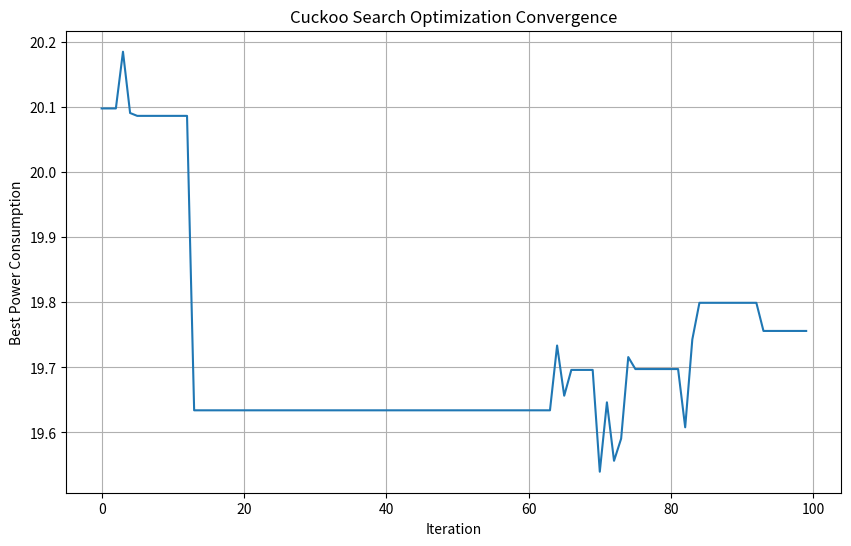
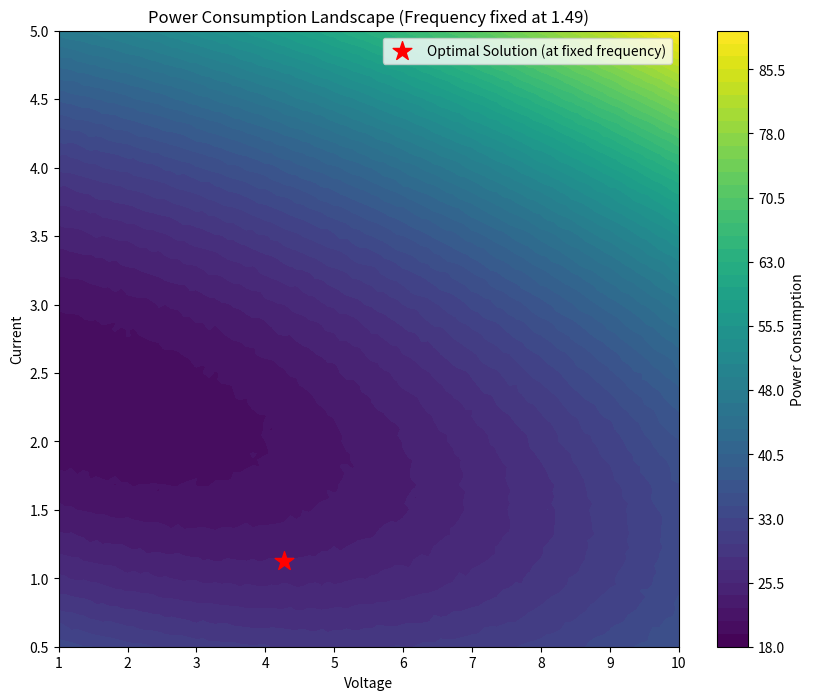

The matplotlib source for these figures, in order:
import numpy as np
import matplotlib.pyplot as plt


def power_consumption(params):
    # params is a numpy array [voltage, current, frequency]
    voltage, current, frequency = params
    
    noise = np.random.normal(0, 0.1)
    
    target_voltage = 5.0
    target_current = 3.0
    target_frequency = 2.0
    return (voltage - target_voltage)**2 + (current - target_current)**2 + (frequency - target_frequency)**2 + voltage * current + frequency * 0.5 + 10 + noise

# Cuckoo Search Optimization Algorithm
def cuckoo_search(objective_func, search_space, num_nests=25, num_iterations=100, pa=0.25, alpha=0.5):
    """
    Cuckoo Search Optimization
    objective_func: The function to minimize
    search_space: A tuple of (min_bound, max_bound) for each parameter
    num_nests: Number of nests (solutions)
    num_iterations: Number of iterations
    pa: Probability of alien egg discovery
    alpha: Step size scaling factor
    """
    num_params = len(search_space)
    min_bounds = np.array([s[0] for s in search_space])
    max_bounds = np.array([s[1] for s in search_space])

    # Initialize nests randomly within the search space
    nests = min_bounds + (max_bounds - min_bounds) * np.random.rand(num_nests, num_params)
    best_nest = nests[0].copy()
    best_fitness = objective_func(best_nest)

    fitness_history = []

    for iter in range(num_iterations):
        
        step_size = alpha * (nests[np.random.randint(num_nests)] - nests[np.random.randint(num_nests)])
        new_nest = nests[np.random.randint(num_nests)] + step_size

        # Apply bounds
        new_nest = np.clip(new_nest, min_bounds, max_bounds)

        # Evaluate the new nest's fitness
        new_fitness = objective_func(new_nest)

        # Choose a random nest to compare with
        j = np.random.randint(num_nests)

        # Replace the random nest if the new nest is better
        if new_fitness < objective_func(nests[j]):
            nests[j] = new_nest
            # Update best nest if necessary
            if new_fitness < best_fitness:
                best_fitness = new_fitness
                best_nest = new_nest.copy()

        # Discover and abandon poor nests
        # Randomly select nests to be abandoned
        abandoned_nests_indices = np.random.rand(num_nests) < pa
        num_abandoned = np.sum(abandoned_nests_indices)

        # Generate new nests for the abandoned ones
        if num_abandoned > 0:
            nests[abandoned_nests_indices] = min_bounds + (max_bounds - min_bounds) * np.random.rand(num_abandoned, num_params)

            # Re-evaluate fitness for potentially new best nest after abandonment
            current_best_fitness = objective_func(best_nest)
            for i in range(num_nests):
                fit = objective_func(nests[i])
                if fit < current_best_fitness:
                    current_best_fitness = fit
                    best_nest = nests[i].copy()
                    best_fitness = current_best_fitness


        fitness_history.append(best_fitness)

        if (iter + 1) % 10 == 0 or iter == 0:
             print(f"Iteration {iter + 1}/{num_iterations} - Best Power Consumption: {best_fitness:.4f}")


    return best_nest, best_fitness, fitness_history

# --- Main Execution ---
if __name__ == "__main__":
    # Define the search space for the parameters (e.g., [min_voltage, max_voltage], [min_current, max_current], [min_frequency, max_frequency])
    search_space = [(1, 10), (0.5, 5), (1, 4)] # Added frequency search space

    # Run the Cuckoo Search Optimization
    optimal_params, min_power, history = cuckoo_search(power_consumption, search_space)

    print("\n--- Optimization Results ---")
    print("Optimal Parameters:", optimal_params)
    print("Minimum Power Consumption:", min_power)

    # --- Visualization ---
    plt.figure(figsize=(10, 6))
    plt.plot(history)
    plt.xlabel("Iteration")
    plt.ylabel("Best Power Consumption")
    plt.title("Cuckoo Search Optimization Convergence")
    plt.grid(True)
    plt.show()

    # Visualize a slice of the objective function landscape (fixing frequency)
    if len(search_space) >= 2:
       
        fixed_frequency = optimal_params[2] 

        x = np.linspace(search_space[0][0], search_space[0][1], 100) # Voltage
        y = np.linspace(search_space[1][0], search_space[1][1], 100) # Current
        X, Y = np.meshgrid(x, y)

        # Calculate Z (power consumption) for the fixed frequency
        Z = np.array([[power_consumption([xi, yi, fixed_frequency]) for yi in y] for xi in x])

        plt.figure(figsize=(10, 8))
        contour = plt.contourf(X, Y, Z, levels=50, cmap='viridis')
        plt.colorbar(contour, label='Power Consumption')
        plt.scatter(optimal_params[0], optimal_params[1], color='red', marker='*', s=200, label='Optimal Solution (at fixed frequency)')
        plt.xlabel("Voltage")
        plt.ylabel("Current")
        plt.title(f"Power Consumption Landscape (Frequency fixed at {fixed_frequency:.2f})")
        plt.legend()
        plt.show()
